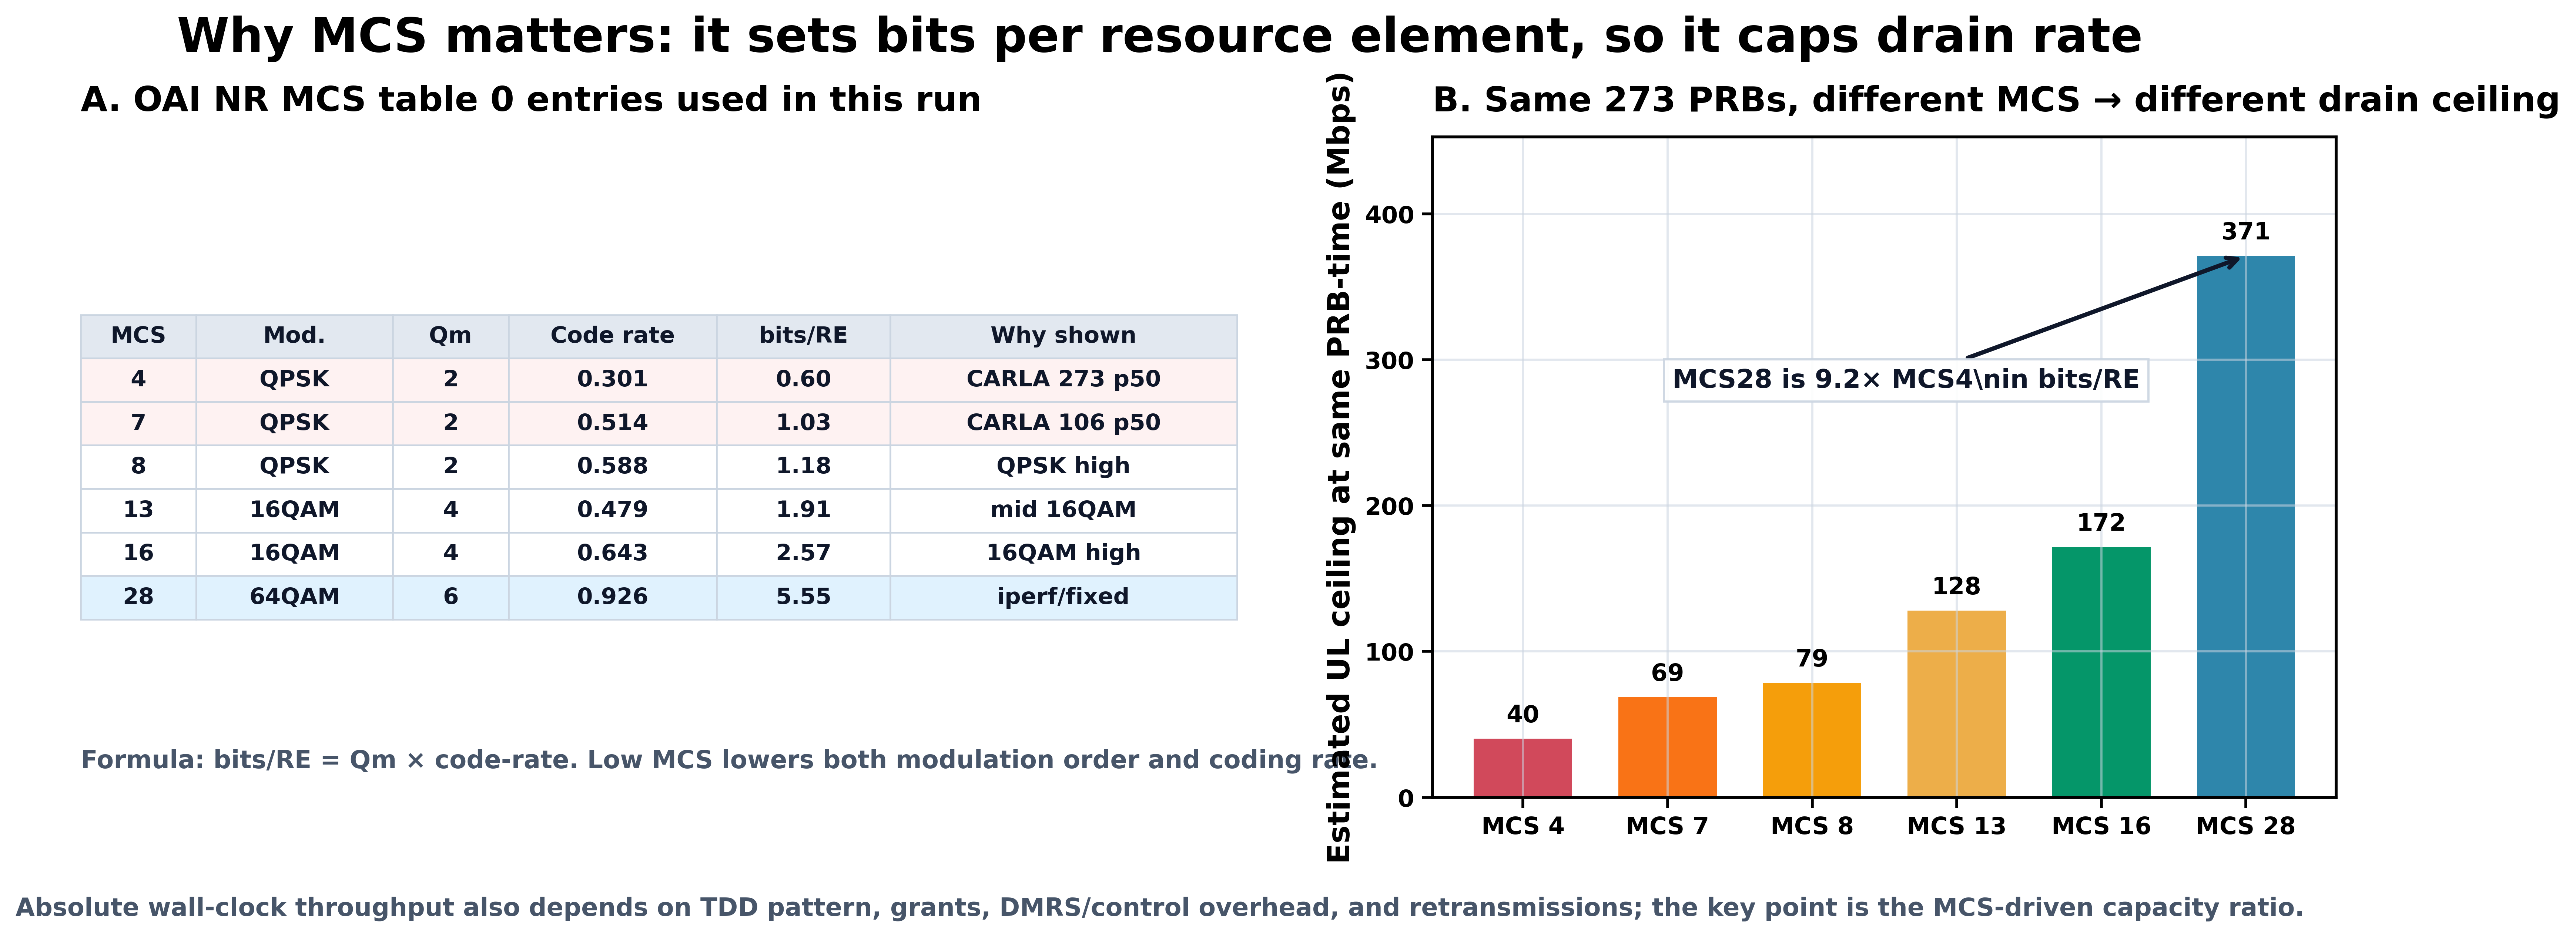

The table this chart was drawn from, first rows:
mcs, modulation, Qm, code_rate, spectral_eff_bits_per_re, role, ceiling_mbps
4, QPSK, 2, 0.3008, 0.6016, CARLA 273 p50, 40.2
7, QPSK, 2, 0.5137, 1.027, CARLA 106 p50, 68.66
8, QPSK, 2, 0.5879, 1.176, QPSK high, 78.58
13, 16QAM, 4, 0.4785, 1.914, mid 16QAM, 127.9
16, 16QAM, 4, 0.6426, 2.57, 16QAM high, 171.8
28, 64QAM, 6, 0.9258, 5.555, iperf/fixed, 371.2
